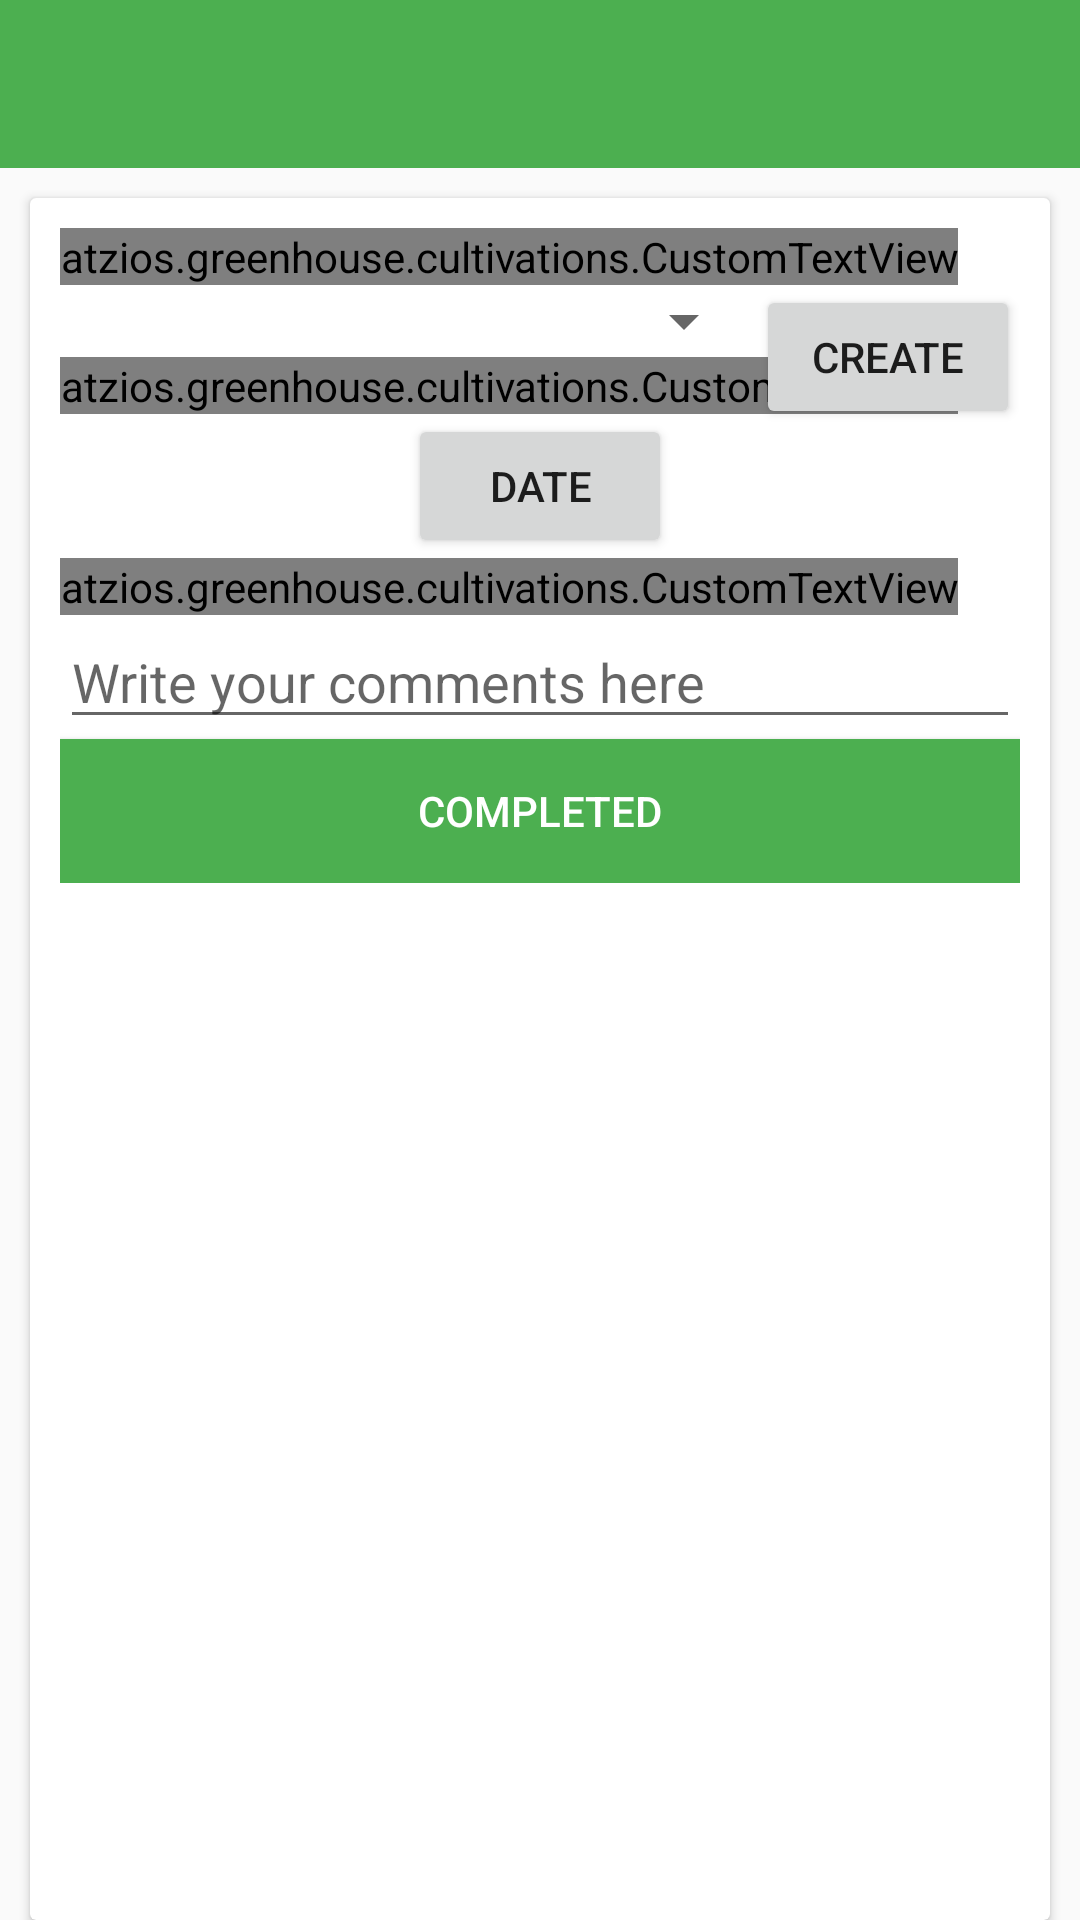

Reconstruct the res/layout file that produces this screen, plus the resources it refers to.
<!-- AndroidManifest.xml: application theme AppTheme -->
<!-- res/layout/activity_new_work.xml -->
<?xml version="1.0" encoding="utf-8"?>
<RelativeLayout xmlns:android="http://schemas.android.com/apk/res/android"
    android:layout_width="match_parent"
    android:layout_height="match_parent">
    
    <android.support.v7.widget.Toolbar
        android:id="@+id/toolbar"
        android:layout_width="match_parent"
        android:layout_height="@dimen/abc_action_bar_default_height_material"
        android:background="?attr/colorPrimary"
        android:theme="@style/ThemeOverlay.AppCompat.Dark.ActionBar"/>



    <android.support.v7.widget.CardView
        android:layout_width="match_parent"
        android:layout_height="match_parent"
        android:id="@+id/view3"
        android:layout_below="@+id/toolbar"
        android:layout_alignParentLeft="true"
        android:layout_alignParentStart="true"
        android:layout_marginLeft="10dp"
        android:layout_marginRight="10dp"
        android:layout_marginTop="10dp">
        <ScrollView
            android:layout_width="match_parent"
            android:layout_height="match_parent">


            <RelativeLayout xmlns:android="http://schemas.android.com/apk/res/android"
                android:layout_width="match_parent"
                android:layout_height="match_parent"
                android:padding="10dp">

                <Spinner
                    android:layout_width="match_parent"
                    android:layout_height="wrap_content"
                    android:id="@+id/spJobNames"
                    android:spinnerMode="dropdown"
                    android:layout_below="@+id/view10"
                    android:layout_alignLeft="@+id/view10"
                    android:layout_alignStart="@+id/view10"
                    android:layout_toLeftOf="@+id/btnAddJob"
                    android:layout_toStartOf="@+id/btnAddJob" />

                <atzios.greenhouse.cultivations.CustomTextView
                    android:layout_width="wrap_content"
                    android:layout_height="wrap_content"
                    android:id="@+id/view10"
                    android:text="@string/job"
                    android:textSize="20sp"
                    android:textColor="@color/primaryText"

                    />
                <atzios.greenhouse.cultivations.CustomTextView
                    android:layout_width="wrap_content"
                    android:layout_height="wrap_content"
                    android:id="@+id/view2"
                    android:text="@string/pick_date"
                    android:textColor="@color/primaryText"
                    android:textSize="20sp"
                    android:layout_below="@+id/spJobNames" />

                <Button
                    android:layout_width="wrap_content"
                    android:layout_height="wrap_content"
                    android:text="@string/date"
                    android:id="@+id/btnDate"
                    android:layout_below="@+id/view2"
                    android:layout_centerHorizontal="true" />

                <Button
                    android:layout_width="wrap_content"
                    android:layout_height="wrap_content"
                    android:text="@string/create"
                    android:id="@+id/btnAddJob"
                    android:layout_alignTop="@+id/spJobNames"
                    android:layout_alignParentRight="true"
                    android:layout_alignParentEnd="true" />

                <atzios.greenhouse.cultivations.CustomTextView
                    android:layout_width="wrap_content"
                    android:layout_height="wrap_content"
                    android:id="@+id/view5"
                    android:text="@string/comments"
                    android:textColor="@color/primaryText"
                    android:textSize="20sp"
                    android:layout_below="@+id/btnDate"
                    android:layout_alignLeft="@+id/view2"
                    android:layout_alignStart="@+id/view2" />
                <EditText
                    android:layout_width="wrap_content"
                    android:layout_height="wrap_content"
                    android:inputType="textMultiLine"
                    android:ems="10"
                    android:id="@+id/edComments"
                    android:hint="@string/hint_comments"
                    android:layout_below="@+id/view5"
                    android:layout_alignLeft="@+id/view5"
                    android:layout_alignStart="@+id/view5"
                    android:layout_alignRight="@+id/btnAddJob"
                    android:layout_alignEnd="@+id/btnAddJob" />

                <Button
                    android:layout_width="fill_parent"
                    android:layout_height="wrap_content"
                    android:text="@string/completed_work"
                    android:id="@+id/btnCompleted"
                    android:layout_below="@+id/edComments"
                    android:layout_alignLeft="@+id/edComments"
                    android:layout_alignStart="@+id/edComments"
                    android:textColor="#FFFFFF"
                    android:background="@color/primary" />

            </RelativeLayout>
        </ScrollView>

    </android.support.v7.widget.CardView>


</RelativeLayout>
<!-- resources referenced by this layout -->
<resources>
  <color name="primary">#4caf50</color>
  <color name="primaryText">#de000000</color>
  <string name="comments">Comments</string>
  <string name="completed_work">Completed</string>
  <string name="create">Create</string>
  <string name="date">Date</string>
  <string name="hint_comments">Write your comments here</string>
  <string name="job">Job</string>
  <string name="pick_date">Pick date</string>
  <style name="AppTheme" parent="Theme.AppCompat.Light.NoActionBar">
          <item name="colorAccent">@color/accent</item>
          <item name="colorPrimary">@color/primary</item>
          <item name="colorPrimaryDark">@color/primaryDark</item>
          <item name="windowActionBar">false</item>
          <item name="windowActionBarOverlay">true</item>
          <item name="android:windowActionBarOverlay">true</item>
          
      </style>
  <color name="accent">#3f51b5</color>
  <color name="primaryDark">#2e7d32</color>
</resources>
